Run: headless pygame with SDL's dummy video driver; simulated clock (each Clock.tick advances the game by its frame time, no real sleeping); random seed 0; keys injected as events and as key.get_pressed() state; no mouse input.
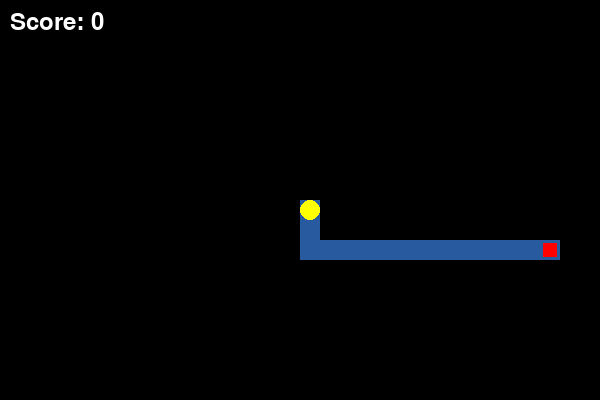
Frame 1 of 4 · flips 1–60 · no input
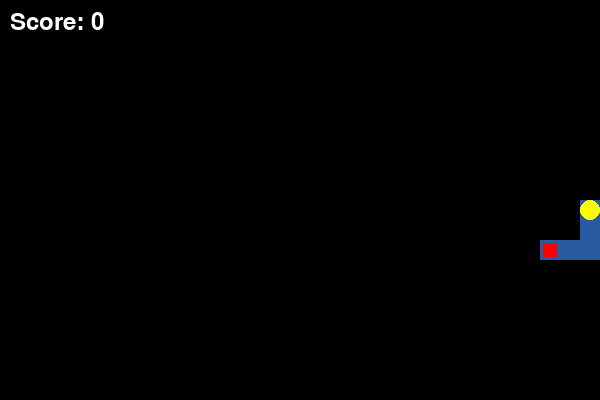
Frame 2 of 4 · flips 61–180 · tapped SPACE, RETURN · held RIGHT (→), D
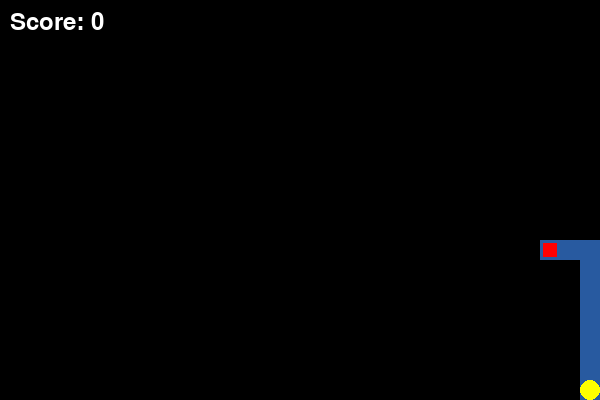
Frame 3 of 4 · flips 181–300 · held DOWN (↓), S
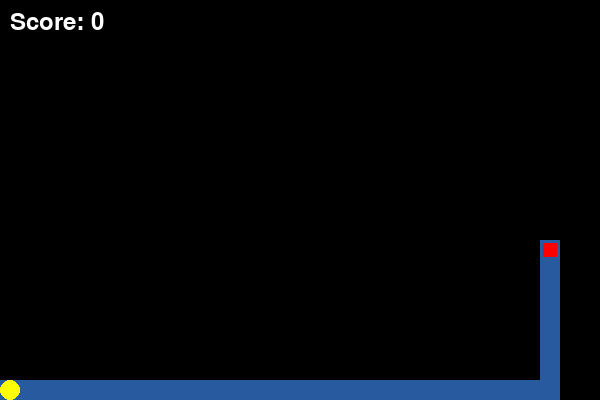
Frame 4 of 4 · flips 301–420 · held LEFT (←), A, UP (↑), W

The pygame program that drew these frames:

import pygame
import random
from collections import deque

# Constants
SCREEN_WIDTH = 600
SCREEN_HEIGHT = 400
PACMAN_SIZE = 20
FOOD_SIZE = 14
GRID_SIZE = 20

# Colors
BLACK = (0, 0, 0)
YELLOW = (255, 255, 0)
WHITE = (255, 255, 255)
PATH_COLOR = (40, 90, 160)
RED = (255, 0, 0)


class PacMan:
    def __init__(self):
        self.x = GRID_SIZE * (SCREEN_WIDTH // 2 // GRID_SIZE)
        self.y = GRID_SIZE * (SCREEN_HEIGHT // 2 // GRID_SIZE)
        self.size = PACMAN_SIZE

    def move(self, dx, dy):
        self.x = max(0, min(SCREEN_WIDTH - self.size, self.x + dx))
        self.y = max(0, min(SCREEN_HEIGHT - self.size, self.y + dy))

    def draw(self, surface):
        center = (self.x + self.size // 2, self.y + self.size // 2)
        pygame.draw.circle(surface, YELLOW, center, self.size // 2)

    def get_position(self):
        return (self.x // GRID_SIZE, self.y // GRID_SIZE)


class Food:
    def __init__(self):
        self.x = random.randint(0, (SCREEN_WIDTH // GRID_SIZE) - 1) * GRID_SIZE
        self.y = random.randint(0, (SCREEN_HEIGHT // GRID_SIZE) - 1) * GRID_SIZE
        self.size = FOOD_SIZE

    def draw(self, surface):
        offset = (GRID_SIZE - self.size) // 2
        pygame.draw.rect(surface, RED, (self.x + offset, self.y + offset, self.size, self.size))

    def get_position(self):
        return (self.x // GRID_SIZE, self.y // GRID_SIZE)


def reconstruct_path(parent, current):
    path = []
    while current is not None:
        path.append(current)
        current = parent[current]
    return path[::-1]


def bfs(start, goal):
    cols = SCREEN_WIDTH // GRID_SIZE
    rows = SCREEN_HEIGHT // GRID_SIZE
    queue = deque([start])
    visited = {start}
    parent = {start: None}

    while queue:
        current = queue.popleft()
        if current == goal:
            return reconstruct_path(parent, goal)

        for dx, dy in [(0, 1), (1, 0), (0, -1), (-1, 0)]:
            neighbor = (current[0] + dx, current[1] + dy)
            if 0 <= neighbor[0] < cols and 0 <= neighbor[1] < rows and neighbor not in visited:
                visited.add(neighbor)
                queue.append(neighbor)
                parent[neighbor] = current
    return []


def dfs(start, goal):
    cols = SCREEN_WIDTH // GRID_SIZE
    rows = SCREEN_HEIGHT // GRID_SIZE
    stack = [start]
    visited = {start}
    parent = {start: None}

    while stack:
        current = stack.pop()
        if current == goal:
            return reconstruct_path(parent, goal)

        for dx, dy in [(0, 1), (1, 0), (0, -1), (-1, 0)]:
            neighbor = (current[0] + dx, current[1] + dy)
            if 0 <= neighbor[0] < cols and 0 <= neighbor[1] < rows and neighbor not in visited:
                visited.add(neighbor)
                stack.append(neighbor)
                parent[neighbor] = current
    return []


def ids(start, goal, max_depth=50):
    cols = SCREEN_WIDTH // GRID_SIZE
    rows = SCREEN_HEIGHT // GRID_SIZE

    for depth in range(max_depth + 1):
        stack = [(start, 0)]
        visited = {start}
        parent = {start: None}

        while stack:
            current, d = stack.pop()
            if current == goal:
                return reconstruct_path(parent, goal)

            if d < depth:
                for dx, dy in [(0, 1), (1, 0), (0, -1), (-1, 0)]:
                    neighbor = (current[0] + dx, current[1] + dy)
                    if 0 <= neighbor[0] < cols and 0 <= neighbor[1] < rows and neighbor not in visited:
                        visited.add(neighbor)
                        stack.append((neighbor, d + 1))
                        parent[neighbor] = current
    return []


def main():
    pygame.init()
    screen = pygame.display.set_mode((SCREEN_WIDTH, SCREEN_HEIGHT))
    pygame.display.set_caption("Pac-Man with Search Algorithms")
    clock = pygame.time.Clock()
    font = pygame.font.Font(None, 36)

    pacman = PacMan()
    food = Food()
    score = 0
    running = True

    while running:
        for event in pygame.event.get():
            if event.type == pygame.QUIT:
                running = False

        keys = pygame.key.get_pressed()
        dx = dy = 0
        if keys[pygame.K_LEFT]:
            dx = -GRID_SIZE
        elif keys[pygame.K_RIGHT]:
            dx = GRID_SIZE
        elif keys[pygame.K_UP]:
            dy = -GRID_SIZE
        elif keys[pygame.K_DOWN]:
            dy = GRID_SIZE

        pacman.move(dx, dy)

        if pacman.get_position() == food.get_position():
            score += 1
            food = Food()

        goal = food.get_position()
        # Switch between bfs, dfs, or ids
        path = bfs(pacman.get_position(), goal)
        # path = dfs(pacman.get_position(), goal)
        # path = ids(pacman.get_position(), goal, max_depth=50)

        screen.fill(BLACK)

        # Draw path first so Pac-Man and food render clearly on top
        for (px, py) in path:
            pygame.draw.rect(screen, PATH_COLOR, (px * GRID_SIZE, py * GRID_SIZE, GRID_SIZE, GRID_SIZE))

        food.draw(screen)
        pacman.draw(screen)

        score_text = font.render(f"Score: {score}", True, WHITE)
        screen.blit(score_text, (10, 10))

        pygame.display.flip()
        clock.tick(15)

    pygame.quit()


if __name__ == "__main__":
    main()
